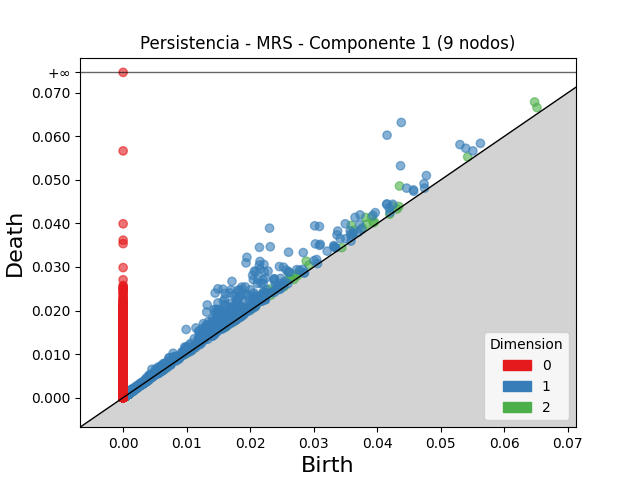

The data file committed next to this chart (first rows):
dimension, birth, death
2, 0.0435, 0.04859
2, 0.03589, 0.03956
2, 0.03815, 0.04137
2, 0.06477, 0.0679
2, 0.02607, 0.02864
2, 0.02882, 0.03134
2, 0.03911, 0.04146
2, 0.0363, 0.0384
2, 0.02303, 0.02495
2, 0.02192, 0.0238
2, 0.04234, 0.04402
2, 0.01504, 0.01662
2, 0.03829, 0.0398
2, 0.06514, 0.06661
2, 0.03616, 0.03759
2, 0.02166, 0.02298
2, 0.03768, 0.03899
2, 0.02779, 0.02898
2, 0.01885, 0.02003
2, 0.02926, 0.03043
2, 0.02723, 0.02836
2, 0.02619, 0.02732
2, 0.05424, 0.05527
2, 0.0244, 0.0254
2, 0.02621, 0.02722
2, 0.01977, 0.02072
2, 0.02203, 0.02297
2, 0.02382, 0.02469
2, 0.03957, 0.04035
2, 0.03938, 0.04016
2, 0.01575, 0.01635
2, 0.02743, 0.02799
2, 0.02495, 0.02547
2, 0.02004, 0.02056
2, 0.04341, 0.04391
2, 0.007575, 0.007967
2, 0.008964, 0.009309
2, 0.006394, 0.006691
2, 0.02095, 0.02124
2, 0.0009908, 0.001286
2, 0.02325, 0.02352
2, 0.006769, 0.007039
2, 0.02688, 0.02714
2, 0.01849, 0.01873
2, 0.01637, 0.01659
2, 0.02005, 0.02027
2, 0.02232, 0.02252
2, 0.0203, 0.0205
2, 0.04313, 0.04332
2, 0.0009777, 0.001162
2, 0.003354, 0.003531
2, 0.00314, 0.003306
2, 0.0009329, 0.001095
2, 0.001398, 0.00156
2, 0.001022, 0.001177
2, 0.02533, 0.02548
2, 0.006778, 0.00693
2, 0.04196, 0.04212
2, 0.003937, 0.004088
2, 0.009938, 0.01008
... 27,863 more rows
